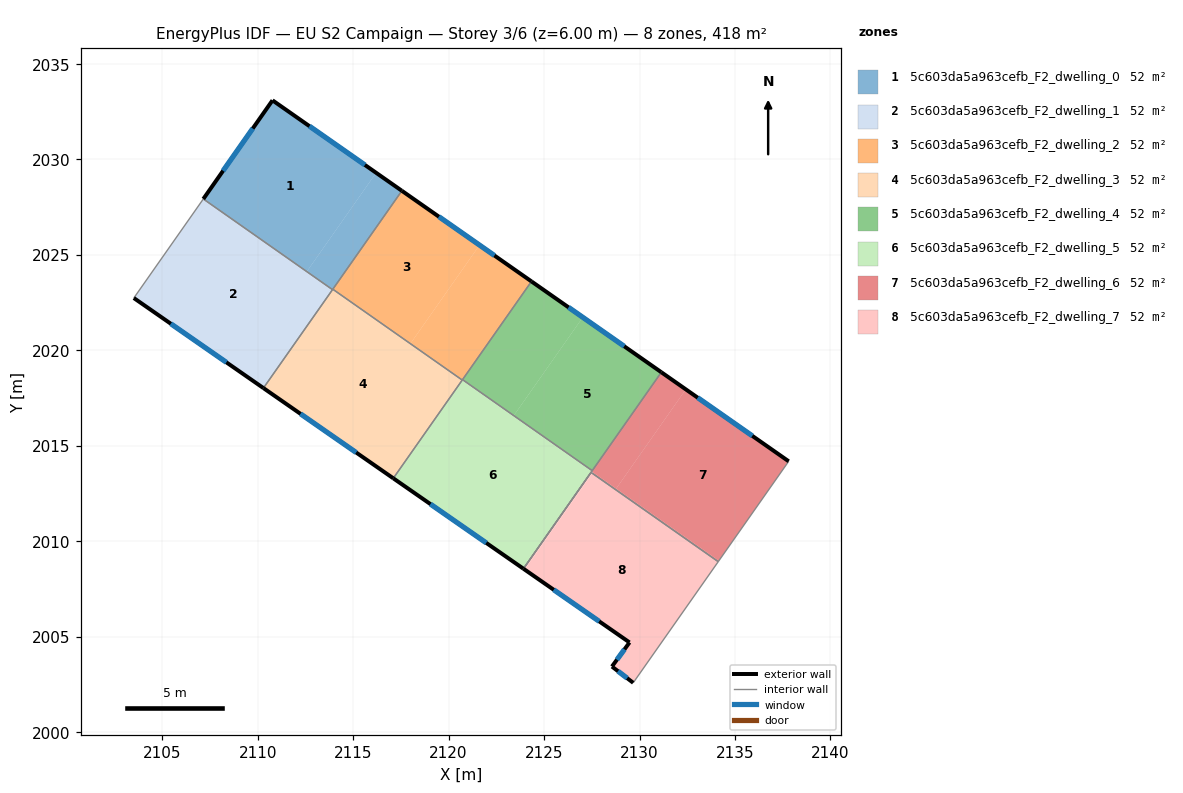
=== STOREY PLAN SPEC (per zone: floor XY polygon, exterior-wall plan segments, windows/doors) ===
zone 1: 5c603da5a963cefb_F2_dwelling_0  (52.2 m²)
  floor: (2116.20, 2029.30) (2112.57, 2024.13) (2107.15, 2027.93) (2110.77, 2033.09)
  floor: (2117.55, 2028.36) (2113.92, 2023.18) (2112.57, 2024.13) (2116.20, 2029.30)
  floor: (2112.57, 2024.13) (2113.92, 2023.18) (2107.15, 2027.93)
  exterior wall: (2110.77, 2033.09) – (2107.15, 2027.93)  [6.3 m]
    window: (2109.74, 2031.62) – (2108.18, 2029.40)  [3.5 m²]
  exterior wall: (2117.55, 2028.36) – (2110.77, 2033.09)  [8.3 m]
    window: (2115.61, 2029.71) – (2112.71, 2031.74)  [4.6 m²]
  interior walls: 3
zone 2: 5c603da5a963cefb_F2_dwelling_1  (52.2 m²)
  floor: (2113.91, 2023.18) (2110.29, 2018.03) (2103.51, 2022.74) (2107.15, 2027.93)
  exterior wall: (2103.51, 2022.74) – (2110.30, 2018.02)  [8.3 m]
    window: (2105.45, 2021.39) – (2108.36, 2019.37)  [4.6 m²]
  interior walls: 3
zone 3: 5c603da5a963cefb_F2_dwelling_2  (52.2 m²)
  floor: (2124.34, 2023.61) (2120.71, 2018.44) (2118.00, 2020.35) (2121.62, 2025.51)
  floor: (2121.62, 2025.51) (2118.00, 2020.35) (2113.93, 2023.20) (2117.55, 2028.36)
  exterior wall: (2124.34, 2023.61) – (2117.55, 2028.36)  [8.3 m]
    window: (2122.40, 2024.96) – (2119.49, 2027.00)  [4.6 m²]
  interior walls: 4
zone 4: 5c603da5a963cefb_F2_dwelling_3  (52.2 m²)
  floor: (2120.70, 2018.42) (2117.10, 2013.29) (2110.30, 2018.02) (2113.92, 2023.18)
  floor: (2120.71, 2018.44) (2120.70, 2018.42) (2117.98, 2020.33) (2118.00, 2020.35)
  floor: (2118.00, 2020.35) (2117.98, 2020.33) (2113.92, 2023.18) (2113.93, 2023.20)
  exterior wall: (2110.30, 2018.02) – (2117.10, 2013.29)  [8.3 m]
    window: (2112.24, 2016.67) – (2115.16, 2014.64)  [4.6 m²]
  interior walls: 4
zone 5: 5c603da5a963cefb_F2_dwelling_4  (52.2 m²)
  floor: (2131.14, 2018.85) (2127.52, 2013.69) (2123.41, 2016.58) (2127.03, 2021.73)
  floor: (2127.03, 2021.73) (2123.41, 2016.58) (2120.73, 2018.46) (2124.34, 2023.61)
  exterior wall: (2131.14, 2018.85) – (2124.34, 2023.61)  [8.3 m]
    window: (2129.20, 2020.21) – (2126.28, 2022.25)  [4.6 m²]
  interior walls: 3
zone 6: 5c603da5a963cefb_F2_dwelling_5  (52.3 m²)
  floor: (2127.50, 2013.65) (2123.92, 2008.56) (2117.12, 2013.28) (2120.72, 2018.41)
  floor: (2127.52, 2013.69) (2127.50, 2013.65) (2123.39, 2016.54) (2123.41, 2016.58)
  floor: (2120.72, 2018.41) (2117.12, 2013.28) (2117.10, 2013.29) (2120.70, 2018.42)
  floor: (2123.41, 2016.58) (2123.39, 2016.54) (2120.70, 2018.42) (2120.73, 2018.46)
  exterior wall: (2117.10, 2013.29) – (2123.92, 2008.56)  [8.3 m]
    window: (2119.05, 2011.94) – (2121.97, 2009.91)  [4.6 m²]
  interior walls: 5
zone 7: 5c603da5a963cefb_F2_dwelling_6  (52.2 m²)
  floor: (2134.16, 2008.98) (2134.12, 2008.93) (2127.53, 2013.56) (2127.56, 2013.61)
  floor: (2132.43, 2017.95) (2128.78, 2012.75) (2127.50, 2013.65) (2131.14, 2018.85)
  floor: (2137.82, 2014.18) (2134.12, 2008.93) (2134.16, 2008.98) (2128.78, 2012.75) (2132.43, 2017.95) (2131.14, 2018.85)
  exterior wall: (2137.82, 2014.18) – (2131.14, 2018.85)  [8.1 m]
    window: (2135.91, 2015.52) – (2133.05, 2017.52)  [4.5 m²]
  interior walls: 6
zone 8: 5c603da5a963cefb_F2_dwelling_7  (52.3 m²)
  floor: (2134.12, 2008.93) (2129.67, 2002.58) (2128.56, 2003.43) (2129.48, 2004.70) (2123.99, 2008.51) (2127.53, 2013.56)
  floor: (2127.53, 2013.56) (2123.99, 2008.51) (2123.92, 2008.56) (2127.46, 2013.60)
  exterior wall: (2128.56, 2003.43) – (2129.67, 2002.58)  [1.4 m]
    window: (2128.87, 2003.19) – (2129.35, 2002.82)  [0.8 m²]
  exterior wall: (2129.48, 2004.70) – (2128.56, 2003.43)  [1.6 m]
    window: (2129.21, 2004.33) – (2128.82, 2003.79)  [0.9 m²]
  exterior wall: (2123.92, 2008.56) – (2129.48, 2004.70)  [6.8 m]
    window: (2125.51, 2007.45) – (2127.89, 2005.80)  [3.7 m²]
  interior walls: 3

=== DERIVED (storey summary) ===
Building: EU S2 Campaign
Storey: 3 of 6  (floor level z = 6.00 m)
Storey gross floor area: 417.9 m²
Zones on this storey: 8
  - 5c603da5a963cefb_F2_dwelling_0: floor 52.2 m²; exterior wall 14.6 m (43.7 m²); 2 window(s) 8.0 m²; WWR 18.4%
  - 5c603da5a963cefb_F2_dwelling_1: floor 52.2 m²; exterior wall 8.3 m (24.8 m²); 1 window(s) 4.6 m²; WWR 18.4%
  - 5c603da5a963cefb_F2_dwelling_2: floor 52.2 m²; exterior wall 8.3 m (24.9 m²); 1 window(s) 4.6 m²; WWR 18.4%
  - 5c603da5a963cefb_F2_dwelling_3: floor 52.2 m²; exterior wall 8.3 m (24.9 m²); 1 window(s) 4.6 m²; WWR 18.4%
  - 5c603da5a963cefb_F2_dwelling_4: floor 52.2 m²; exterior wall 8.3 m (24.9 m²); 1 window(s) 4.6 m²; WWR 18.4%
  - 5c603da5a963cefb_F2_dwelling_5: floor 52.3 m²; exterior wall 8.3 m (24.9 m²); 1 window(s) 4.6 m²; WWR 18.4%
  - 5c603da5a963cefb_F2_dwelling_6: floor 52.2 m²; exterior wall 8.1 m (24.4 m²); 1 window(s) 4.5 m²; WWR 18.4%
  - 5c603da5a963cefb_F2_dwelling_7: floor 52.3 m²; exterior wall 9.7 m (29.2 m²); 3 window(s) 5.4 m²; WWR 18.4%
Zone adjacency (shared interzone walls):
  - 5c603da5a963cefb_F2_dwelling_0 ↔ 5c603da5a963cefb_F2_dwelling_1
  - 5c603da5a963cefb_F2_dwelling_0 ↔ 5c603da5a963cefb_F2_dwelling_2
  - 5c603da5a963cefb_F2_dwelling_0 ↔ 5c603da5a963cefb_F2_dwelling_3
  - 5c603da5a963cefb_F2_dwelling_1 ↔ 5c603da5a963cefb_F2_dwelling_3
  - 5c603da5a963cefb_F2_dwelling_2 ↔ 5c603da5a963cefb_F2_dwelling_3
  - 5c603da5a963cefb_F2_dwelling_2 ↔ 5c603da5a963cefb_F2_dwelling_4
  - 5c603da5a963cefb_F2_dwelling_2 ↔ 5c603da5a963cefb_F2_dwelling_5
  - 5c603da5a963cefb_F2_dwelling_3 ↔ 5c603da5a963cefb_F2_dwelling_5
  - 5c603da5a963cefb_F2_dwelling_4 ↔ 5c603da5a963cefb_F2_dwelling_5
  - 5c603da5a963cefb_F2_dwelling_4 ↔ 5c603da5a963cefb_F2_dwelling_6
  - 5c603da5a963cefb_F2_dwelling_5 ↔ 5c603da5a963cefb_F2_dwelling_6
  - 5c603da5a963cefb_F2_dwelling_6 ↔ 5c603da5a963cefb_F2_dwelling_7